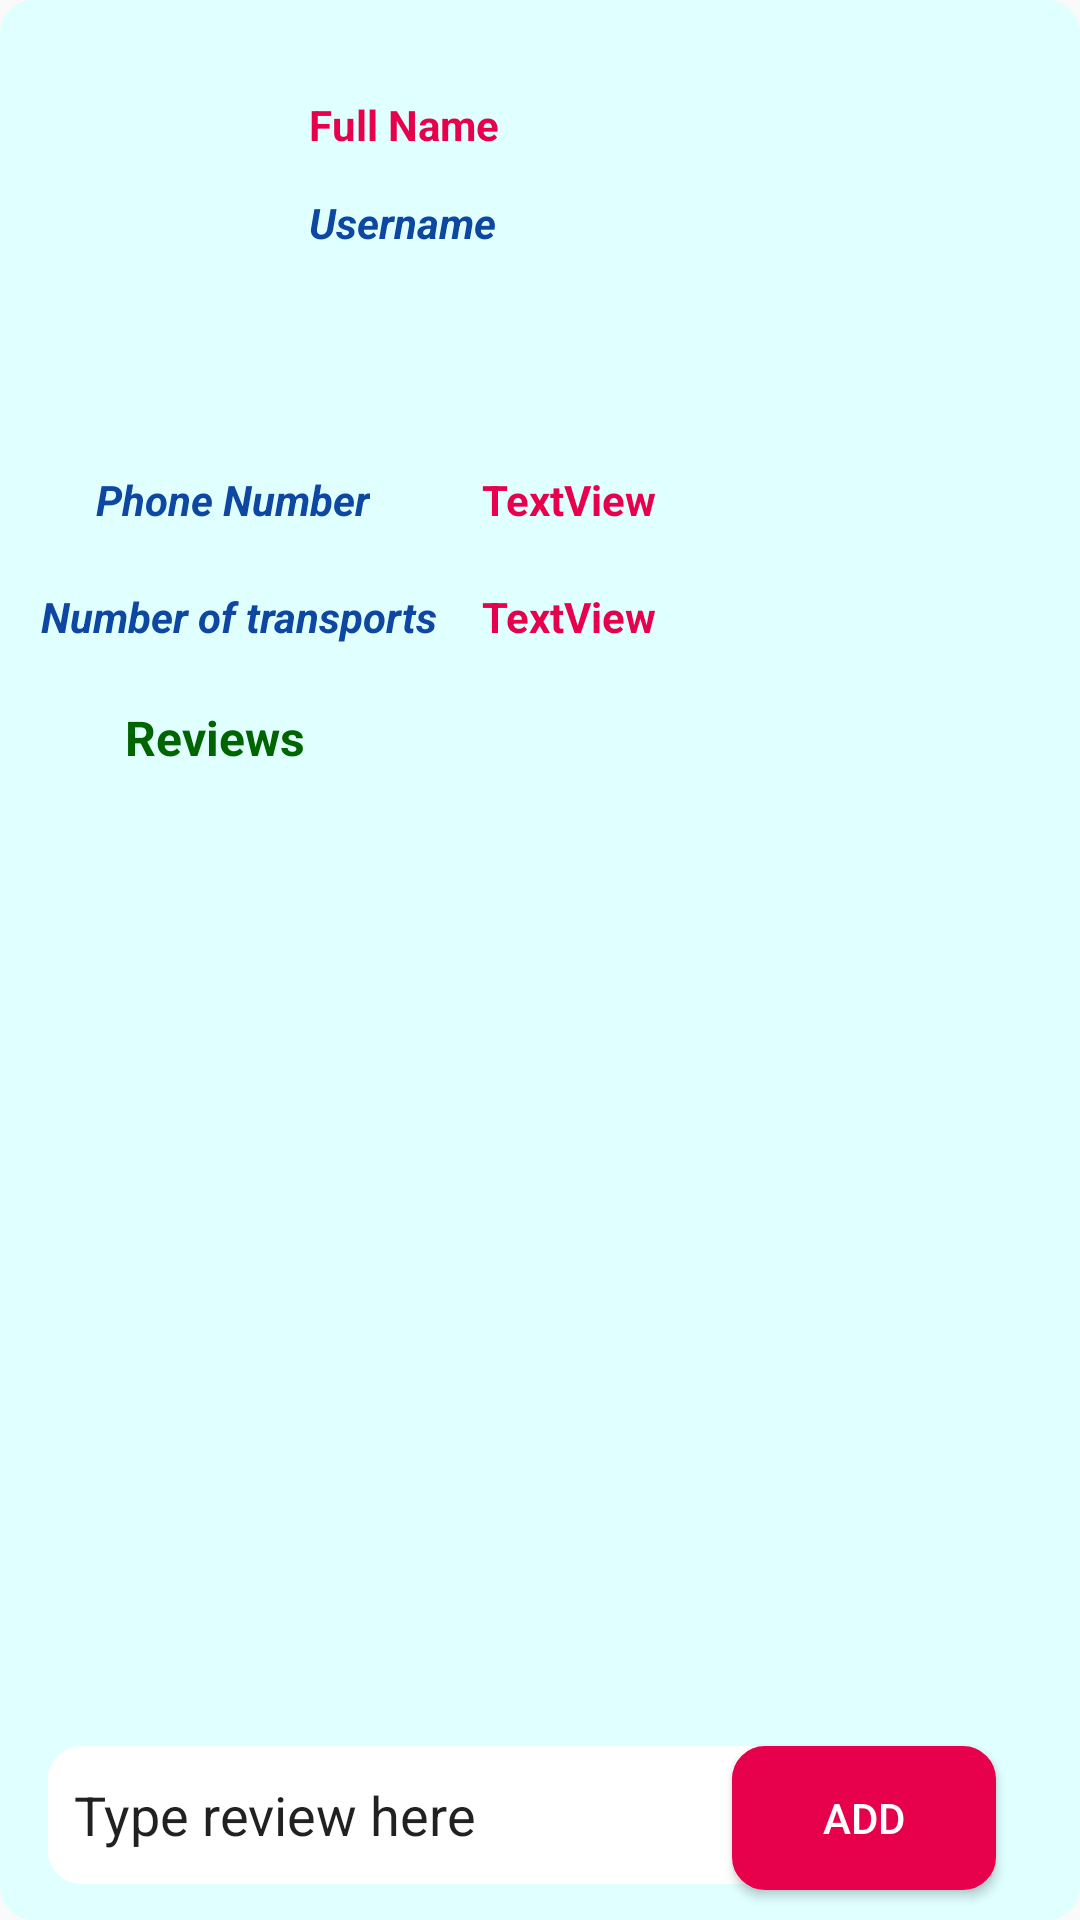

Write the Android layout XML for this screen, with the resource values it uses.
<!-- AndroidManifest.xml: application theme Theme.Transporters -->
<!-- res/layout/visitdriverprofile.xml -->
<?xml version="1.0" encoding="utf-8"?>
<androidx.constraintlayout.widget.ConstraintLayout xmlns:android="http://schemas.android.com/apk/res/android"
    xmlns:app="http://schemas.android.com/apk/res-auto"
    xmlns:tools="http://schemas.android.com/tools"
    android:layout_width="match_parent"
    android:layout_height="match_parent">


    <androidx.constraintlayout.widget.ConstraintLayout
        android:layout_width="match_parent"
        android:layout_height="0dp"
        android:background="@drawable/card_border"
        android:backgroundTint="@color/light_cyan"
        android:orientation="vertical"
        app:layout_constraintBottom_toBottomOf="parent"
        app:layout_constraintEnd_toEndOf="parent"
        app:layout_constraintHorizontal_bias="1.0"
        app:layout_constraintStart_toStartOf="parent"
        app:layout_constraintTop_toTopOf="parent"
        app:layout_constraintVertical_bias="0.0">

        <TextView
            android:id="@+id/visitdriverprofilefullname"
            android:layout_width="wrap_content"
            android:layout_height="wrap_content"
            android:layout_marginStart="20dp"
            android:text="Full Name"
            android:textColor="@color/myred"
            android:textStyle="bold"
            app:layout_constraintStart_toEndOf="@+id/imageView3"
            app:layout_constraintTop_toTopOf="@+id/imageView3" />

        <TextView
            android:id="@+id/visitdriverprofileusername"
            android:layout_width="wrap_content"
            android:layout_height="wrap_content"
            android:layout_marginTop="12dp"
            android:text="Username"
            android:textColor="@color/blue_900"
            android:textStyle="bold|italic"
            app:layout_constraintBottom_toBottomOf="@+id/imageView3"
            app:layout_constraintEnd_toEndOf="@+id/visitdriverprofilefullname"
            app:layout_constraintHorizontal_bias="0.0"
            app:layout_constraintStart_toStartOf="@+id/visitdriverprofilefullname"
            app:layout_constraintTop_toBottomOf="@+id/visitdriverprofilefullname" />

        <TextView
            android:id="@+id/textView48"
            android:layout_width="wrap_content"
            android:layout_height="wrap_content"
            android:layout_marginTop="72dp"
            android:text="Phone Number"
            android:textColor="@color/blue_900"
            android:textStyle="bold|italic"
            app:layout_constraintEnd_toEndOf="@+id/visitdriverprofileusername"
            app:layout_constraintHorizontal_bias="0.0"
            app:layout_constraintStart_toStartOf="@+id/imageView3"
            app:layout_constraintTop_toBottomOf="@+id/imageView3" />

        <TextView
            android:id="@+id/textView49"
            android:layout_width="wrap_content"
            android:layout_height="wrap_content"
            android:layout_marginTop="20dp"
            android:text="Number of transports"
            android:textColor="@color/blue_900"
            android:textStyle="bold|italic"
            app:layout_constraintEnd_toEndOf="@+id/textView48"
            app:layout_constraintHorizontal_bias="0.452"
            app:layout_constraintStart_toStartOf="@+id/textView48"
            app:layout_constraintTop_toBottomOf="@+id/textView48" />

        <ImageView
            android:id="@+id/imageView3"
            android:layout_width="51dp"
            android:layout_height="53dp"
            android:layout_marginTop="32dp"
            android:src="@drawable/profile"
            app:layout_constraintEnd_toEndOf="parent"
            app:layout_constraintHorizontal_bias="0.104"
            app:layout_constraintStart_toStartOf="parent"
            app:layout_constraintTop_toTopOf="parent" />

        <androidx.recyclerview.widget.RecyclerView
            android:id="@+id/visitdriverprofilereviewsrecyclerview"
            android:layout_width="389dp"
            android:layout_height="278dp"
            android:layout_marginStart="1dp"
            android:layout_marginEnd="2dp"
            android:layout_marginBottom="12dp"
            app:layout_constraintBottom_toTopOf="@+id/visitdriverprofilereviewtext"
            app:layout_constraintEnd_toEndOf="parent"
            app:layout_constraintHorizontal_bias="0.263"
            app:layout_constraintStart_toStartOf="parent"
            app:layout_constraintTop_toBottomOf="@+id/textView50"
            app:layout_constraintVertical_bias="0.889" />

        <TextView
            android:id="@+id/textView50"
            android:layout_width="wrap_content"
            android:layout_height="wrap_content"
            android:layout_marginTop="20dp"
            android:text="Reviews"
            android:textColor="@color/dark_green"
            android:textSize="16sp"
            android:textStyle="bold"
            app:layout_constraintEnd_toEndOf="parent"
            app:layout_constraintHorizontal_bias="0.139"
            app:layout_constraintStart_toStartOf="parent"
            app:layout_constraintTop_toBottomOf="@+id/textView49" />

        <Button
            android:id="@+id/visitdriverprofilesendreviewbtn"
            android:layout_width="wrap_content"
            android:layout_height="wrap_content"
            android:layout_marginEnd="28dp"
            android:background="@drawable/card_border"
            android:backgroundTint="@color/myred"
            android:text="Add"
            android:textColor="@color/white"
            app:layout_constraintBottom_toBottomOf="@+id/visitdriverprofilereviewtext"
            app:layout_constraintEnd_toEndOf="parent"
            app:layout_constraintTop_toTopOf="@+id/visitdriverprofilereviewtext"
            app:layout_constraintVertical_bias="0.0" />

        <EditText
            android:id="@+id/visitdriverprofilereviewtext"
            android:layout_width="266dp"
            android:layout_height="46dp"
            android:layout_marginStart="16dp"
            android:layout_marginBottom="12dp"
            android:background="@drawable/card_border"
            android:backgroundTint="@color/white"
            android:ems="10"
            android:inputType="text"
            android:text="  Type review here"
            app:layout_constraintBottom_toBottomOf="parent"
            app:layout_constraintStart_toStartOf="parent" />

        <TextView
            android:id="@+id/visitdriverprofilephone"
            android:layout_width="wrap_content"
            android:layout_height="wrap_content"
            android:layout_marginEnd="104dp"
            android:text="TextView"
            android:textColor="@color/myred"
            android:textStyle="bold"
            app:layout_constraintBottom_toBottomOf="@+id/textView48"
            app:layout_constraintEnd_toEndOf="parent"
            app:layout_constraintHorizontal_bias="0.504"
            app:layout_constraintStart_toEndOf="@+id/textView48"
            app:layout_constraintTop_toTopOf="@+id/textView48"
            app:layout_constraintVertical_bias="0.0" />

        <TextView
            android:id="@+id/visitdriverprofilenbtransports"
            android:layout_width="wrap_content"
            android:layout_height="wrap_content"
            android:text="TextView"
            android:textColor="@color/myred"
            android:textStyle="bold"
            app:layout_constraintBottom_toBottomOf="@+id/textView49"
            app:layout_constraintEnd_toEndOf="@+id/visitdriverprofilephone"
            app:layout_constraintStart_toStartOf="@+id/visitdriverprofilephone"
            app:layout_constraintTop_toTopOf="@+id/textView49" />
    </androidx.constraintlayout.widget.ConstraintLayout>

</androidx.constraintlayout.widget.ConstraintLayout>
<!-- resources referenced by this layout -->
<resources>
  <color name="blue_900">#0D47A1</color>
  <color name="dark_green">#006400</color>
  <color name="light_cyan">#E0FFFF</color>
  <color name="myred">#e7004c</color>
  <color name="white">#FFFFFFFF</color>
  <!-- drawable card_border (drawable) -->
  <?xml version="1.0" encoding="utf-8"?>
  <shape xmlns:android="http://schemas.android.com/apk/res/android">
      <solid android:color="@color/myblue3"/> 
      <corners android:radius="10dp"/> 
      <stroke android:color="#000000" android:width="2dp"/> 
  </shape>
  <style name="Theme.Transporters" parent="Theme.AppCompat.Light.DarkActionBar">
          
      </style>
  <color name="myblue3">#BBDEFB</color>
</resources>
